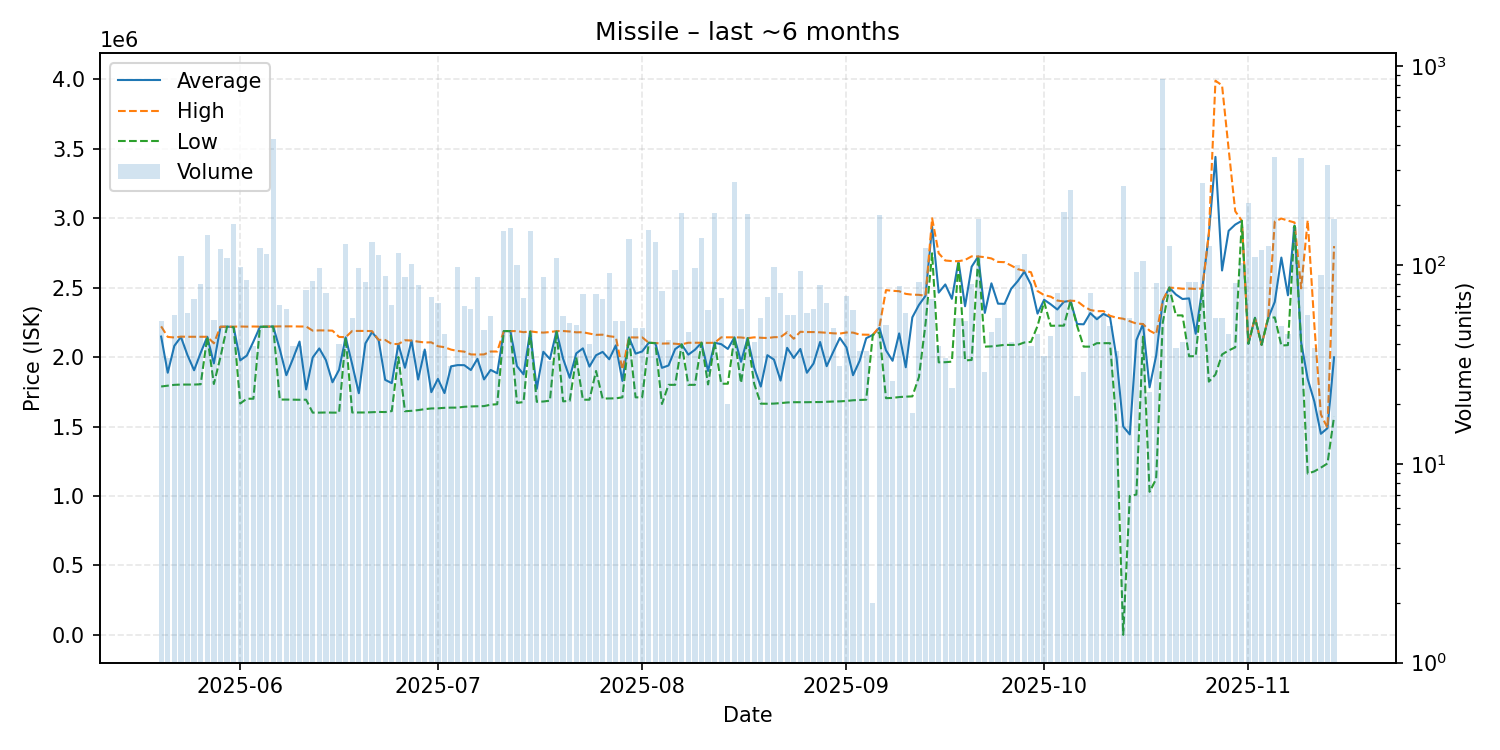

Source data for this figure (header and first rows):
date, average, highest, lowest, order_count, volume
2025-05-20, 2147519, 2221000, 1788000, 15, 52
2025-05-21, 1887118, 2145000, 1794000, 7, 34
2025-05-22, 2080714, 2141000, 1800000, 11, 56
2025-05-23, 2145000, 2147000, 1802000, 25, 111
2025-05-24, 2013246, 2146000, 1802000, 17, 57
2025-05-25, 1905015, 2146000, 1802000, 18, 67
2025-05-26, 2030862, 2146000, 1804000, 12, 80
2025-05-27, 2146000, 2146000, 2146000, 16, 142
2025-05-28, 1954321, 2099000, 1806000, 10, 53
2025-05-29, 2217000, 2219000, 2000000, 34, 120
2025-05-30, 2219000, 2219000, 2219000, 29, 108
2025-05-31, 2216000, 2219000, 2215000, 29, 161
2025-06-01, 1976439, 2220000, 1666000, 22, 98
2025-06-02, 2010595, 2219000, 1700000, 16, 84
2025-06-03, 2111308, 2220000, 1700000, 10, 39
2025-06-04, 2218000, 2219000, 2218000, 20, 122
2025-06-05, 2218000, 2220000, 2218000, 21, 113
2025-06-06, 2220000, 2220000, 2220000, 37, 428
2025-06-07, 2057302, 2221000, 1694000, 22, 63
2025-06-08, 1869483, 2221000, 1694000, 14, 60
2025-06-09, 1987462, 2221000, 1693000, 13, 39
2025-06-10, 2111410, 2220000, 1692500, 10, 39
2025-06-11, 1766827, 2220000, 1693000, 17, 75
2025-06-12, 1996988, 2190000, 1600000, 18, 83
2025-06-13, 2062104, 2192000, 1600000, 16, 96
2025-06-14, 1978361, 2191500, 1601000, 15, 72
2025-06-15, 1818593, 2190000, 1600000, 6, 27
2025-06-16, 1908325, 2145000, 1600000, 10, 40
2025-06-17, 2142000, 2143000, 2141000, 27, 127
2025-06-18, 1945833, 2188000, 1601000, 16, 54
2025-06-19, 1739625, 2188000, 1601000, 19, 96
2025-06-20, 2098756, 2188000, 1601000, 14, 82
2025-06-21, 2179500, 2187000, 1603000, 16, 130
2025-06-22, 2122000, 2124000, 1605000, 27, 112
2025-06-23, 1835830, 2123000, 1604000, 24, 88
2025-06-24, 1812302, 2094000, 1611000, 17, 63
2025-06-25, 2093000, 2094000, 2000000, 25, 115
2025-06-26, 1922874, 2121000, 1610000, 17, 87
2025-06-27, 2118000, 2119000, 1613000, 10, 101
2025-06-28, 1838051, 2111000, 1618000, 28, 79
2025-06-29, 2054216, 2105000, 1625000, 10, 37
2025-06-30, 1747304, 2106000, 1630000, 27, 69
2025-07-01, 1842969, 2078000, 1631000, 21, 64
2025-07-02, 1740667, 2071000, 1634500, 13, 45
2025-07-03, 1933387, 2053500, 1636000, 12, 31
2025-07-04, 1942082, 2044000, 1636000, 19, 97
2025-07-05, 1941677, 2039000, 1642000, 20, 62
2025-07-06, 1906633, 2019000, 1644500, 16, 60
2025-07-07, 1987483, 2018000, 1646000, 25, 87
2025-07-08, 1838872, 2019000, 1647000, 10, 47
2025-07-09, 1907436, 2040000, 1657000, 14, 55
2025-07-10, 1883310, 2040000, 1660500, 8, 29
2025-07-11, 2187000, 2187000, 2187000, 20, 148
2025-07-12, 2187000, 2187000, 2187000, 35, 153
2025-07-13, 1934430, 2187000, 1670000, 18, 100
2025-07-14, 1875426, 2179000, 1676000, 16, 68
2025-07-15, 2183000, 2185000, 2183000, 13, 148
2025-07-16, 1771370, 2179000, 1678000, 4, 27
2025-07-17, 2038149, 2176000, 1680000, 25, 87
2025-07-18, 1985788, 2180000, 1686000, 10, 33
... 119 more rows
